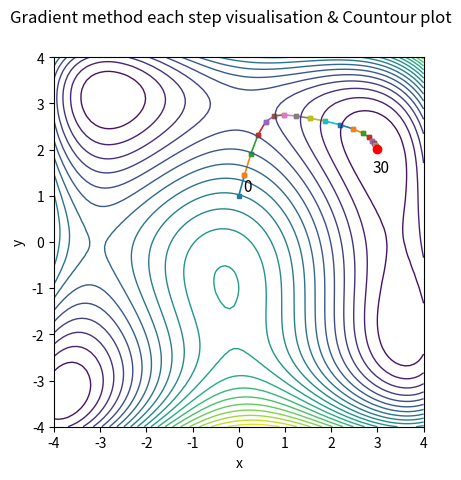

This figure's Python source:
from numpy.linalg import norm  # Импортирует функцию norm из numpy.linalg для вычисления евклидовой нормы вектора.
import numpy as np  # Импортирует библиотеку NumPy для числовых вычислений и работы с массивами.
import matplotlib  # Импортирует основной модуль Matplotlib для визуализации данных.
matplotlib.use('Agg')  # Устанавливает backend 'Agg' — позволяет сохранять графики без GUI (для серверов/headless-режима).
import matplotlib.pyplot as plt  # Импортирует pyplot из Matplotlib под псевдонимом plt — основной инструмент построения графиков.

# F_HIMMELBLAU is a Himmelblau function
# 	v = F_HIMMELBLAU(X)
#	INPUT ARGUMENTS:
#	X - is 2x1 vector of input variables
#	OUTPUT ARGUMENTS:
#	v is a function value
def f(X):
    x = X[0]  # Извлекает первую координату (x) из входного вектора X.
    y = X[1]  # Извлекает вторую координату (y) из входного вектора X.
    # Версия питона в codeboard не поддерживает метод библиотеки numpy float_power
    v = (x ** 2 + y - 11) ** 2 + (x + y ** 2 - 7) ** 2  # Вычисляет значение функции Химмельблау: f(x,y) = (x²+y−11)² + (x+y²−7)².
    return v  # Возвращает скалярное значение функции.

# DF_HIMMELBLAU is a Himmelblau function derivative
# 	v = DF_HIMMELBLAU(X)
#	INPUT ARGUMENTS:
#	X - is 2x1 vector of input variables
#	OUTPUT ARGUMENTS:
#	v is a derivative function value
def df(X):
    x = X[0]  # Извлекает x.
    y = X[1]  # Извлекает y.
    v = np.copy(X)  # Создаёт копию вектора X для хранения градиента.
    v[0] = 2 * (x ** 2 + y - 11) * (2 * x) + 2 * (x + y ** 2 - 7)  # Частная производная по x: ∂f/∂x.
    v[1] = 2 * (x ** 2 + y - 11) + 2 * (x + y ** 2 - 7) * (2 * y)  # Частная производная по y: ∂f/∂y.
    return v  # Возвращает градиент как вектор [df/dx, df/dy].

def grsearch(x0, tol):
    # GRSEARCH searches for minimum using gradient descent method
    # 	answer_ = grsearch(x0,tol)
    #   INPUT ARGUMENTS
    #	x0 - starting point
    # 	tol - set for bot range and function value
    #   OUTPUT ARGUMENTS
    #   answer_ = [xmin, fmin, neval, coords]
    # 	xmin is a function minimizer
    # 	fmin = f(xmin)
    # 	neval - number of function evaluations
    #   coords - array of x values found during optimization

    al = 0.01  # Фиксированный шаг (learning rate) градиентного спуска.
    kmax = 1000  # Максимальное число итераций (защита от бесконечного цикла).

    x = x0  # Текущая точка начинается с начального приближения x0.
    coords = []  # Инициализирует список для хранения траектории поиска.
    coords.append(x)  # Добавляет начальную точку в траекторию.

    neval = 0  # Счётчик вычислений градиента (функции df).
    k = 0  # Счётчик итераций.
    deltaX = np.inf  # Инициализирует изменение позиции как бесконечность (для входа в цикл).

    while (norm(deltaX) >= tol) and (k < kmax):  # Пока изменение больше допуска И не превышено макс. число итераций:
        grad = df(x)  # Вычисляет градиент в текущей точке.
        neval += 1  # Увеличивает счётчик вычислений градиента.
        x_new = x - al * grad  # Делает шаг против градиента (спуск).
        deltaX = x_new - x  # Вычисляет вектор изменения позиции.
        x = x_new  # Обновляет текущую точку.
        coords.append(x)  # Сохраняет новую точку в траекторию.
        k += 1  # Увеличивает счётчик итераций.

    xmin = x  # Финальная точка — приближение к минимуму.
    fmin = f(x)  # Вычисляет значение функции в найденной точке.

    answer_ = [xmin, fmin, neval, coords]  # Формирует результат.
    return answer_  # Возвращает результат.

def contourPlot(ax):
    # Подготовка к рисованию, настраиваем оси x и y
    x1 = np.arange(-4, 4.1, 0.1)  # Создаёт массив значений x от -4 до 4 с шагом 0.1.
    m = len(x1)  # Количество точек по x.
    y1 = np.arange(-4, 4.1, 0.1)  # Создаёт массив значений y от -4 до 4 с шагом 0.1.
    n = len(y1)  # Количество точек по y.

    # делаем сетку
    [xx, yy] = np.meshgrid(x1, y1)  # Создаёт прямоугольную сетку координат (xx, yy).

    # массивы для графиков функции и ее производных по x и y
    F = np.zeros((n, m))  # Инициализирует матрицу значений функции.

    # вычисляем рельеф поверхности
    for i in range(n):  # Цикл по строкам (y).
        for j in range(m):  # Цикл по столбцам (x).
            X = [xx[i, j], yy[i, j]]  # Берёт координаты точки (x, y).
            F[i, j] = f(X)  # Вычисляет значение функции в этой точке.

    nlevels = 20  # Количество уровней контурных линий.
    ax.contour(xx, yy, F, nlevels, linewidths=1)  # Рисует контурные линии функции.
    ax.set_xlabel('x')  # Подписывает ось X.
    ax.set_ylabel('y')  # Подписывает ось Y.

#   - если не задавать цвет, то на итоговом графике видны шаги и маркер выглядит тогда лишним
# из минуса - нет возможности приближать график
def gradientDraw(ax, coords, nsteps):
    fSize = 11  # Размер шрифта для номеров итераций.
    x0 = coords[0]  # Начальная точка.
    ax.text(x0[0] + 0.1, x0[1] + 0.1, str(0), fontsize=fSize)  # Надпись "0" у начальной точки.
    for i in range(nsteps - 1):  # Цикл по всем шагам (соединяет точки линиями).
        x0 = coords[i]  # Текущая точка.
        x1 = coords[i + 1]  # Следующая точка.
        ax.plot([x0[0], x1[0]], [x0[1], x1[1]], lw=1.2, marker='s', ms=3)  # Рисует отрезок между точками с квадратными маркерами.

    ax.text(x1[0] - 0.1, x1[1] - 0.5, str(nsteps), fontsize=fSize)  # Надпись с номером последней итерации.
    plt.scatter(x1[0], x1[1], marker='o', c='red', zorder=12)  # Отмечает финальную точку красным кружком.

def draw(coords, nsteps):
    fig, ax = plt.subplots()  # Создаёт новую фигуру и оси.
    fig.suptitle('Gradient method each step visualisation & Countour plot')  # Заголовок фигуры.
    plt.xlim(-4, 4)  # Устанавливает пределы по оси X.
    plt.ylim(-4, 4)  # Устанавливает пределы по оси Y.
    plt.gca().set_aspect('equal', adjustable='box')  # Делает масштаб по осям одинаковым (квадратные ячейки).
    gradientDraw(ax, coords, nsteps)  # Рисует траекторию градиентного спуска.
    contourPlot(ax)  # Накладывает контурный график функции.
    name = "plot.png"  # Имя файла для сохранения.
    fig.savefig(name)  # Сохраняет график в файл.
    ad = "<img width=\"900px\" src=\"/resources/" + name + "\">"  # Формирует HTML-тег для отображения.
    print(ad)  # Выводит HTML-тег.

def main():
    x0 = np.array([0, 1])  # Задаёт начальную точку поиска.
    tol = 1e-3  # Задаёт точность остановки (по норме изменения позиции).
    [xmin, f, neval, coords] = grsearch(x0, tol)  # Вызывает метод градиентного спуска.
    print(xmin, f, neval)  # Выводит найденный минимум, значение функции и число вычислений градиента.
    draw(coords, len(coords))  # Вызывает функцию визуализации траектории.

if __name__ == '__main__':
    main()  # Запускает основную функцию, если скрипт запущен напрямую.
